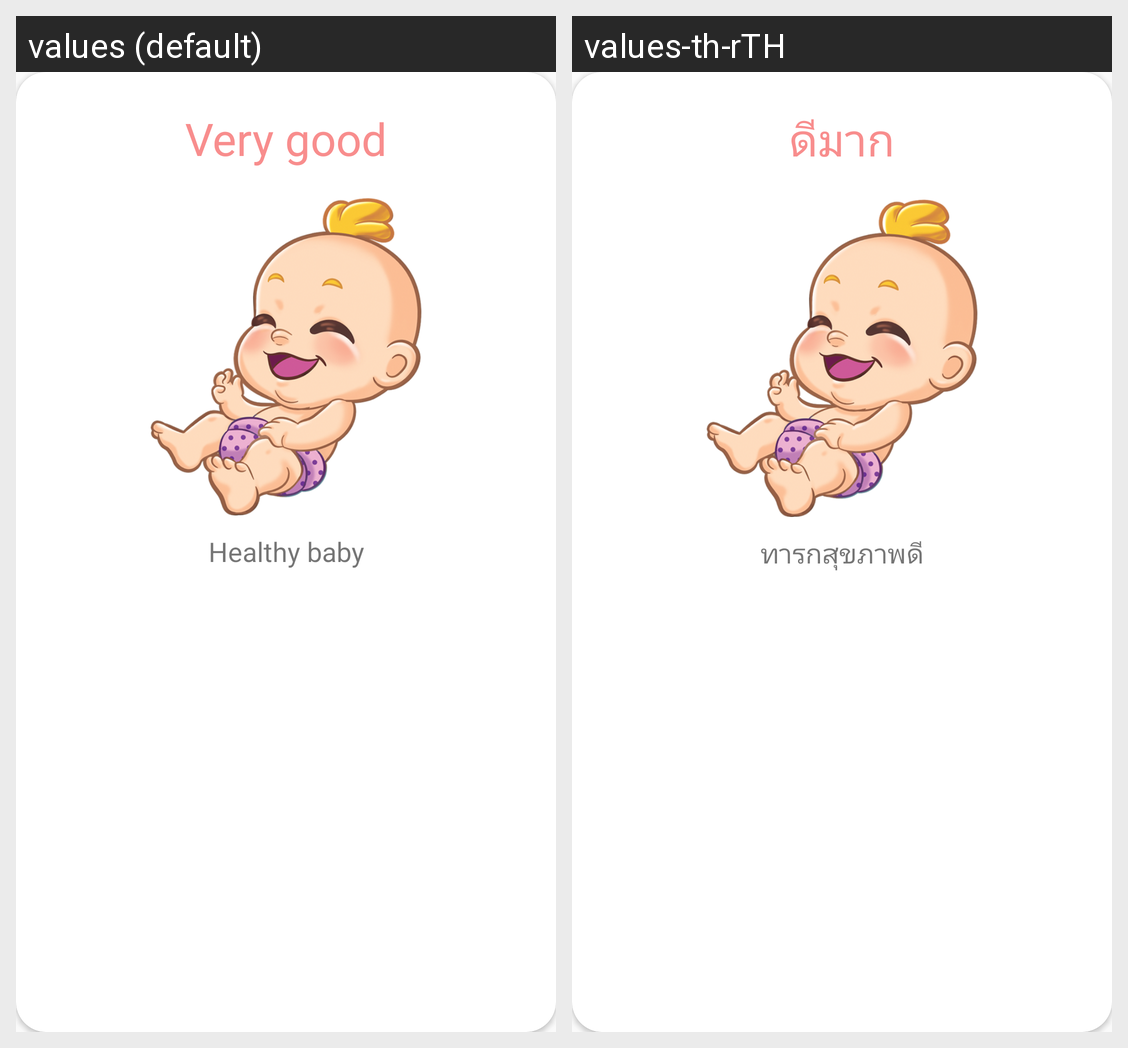

Locale-by-locale string values for the Android screen shown in this grid:
Android screen res/layout/dialog_show.xml rendered under 2 locales, left to right: values (default), values-th-rTH. Device: Nexus 5 (rendered at 1080×1920; each locale shown at half size, 540×960, under a caption strip naming it); theme AppTheme.
Strings drawn on this screen, with the default value and each locale's value (text and hints the layout hard-codes, and strings that could not be matched under every locale, appear in the picture but are not listed):

good_in_dialog
  values: Very good
  values-th-rTH: ดีมาก

babyhealty_in_dialog
  values: Healthy baby
  values-th-rTH: ทารกสุขภาพดี
